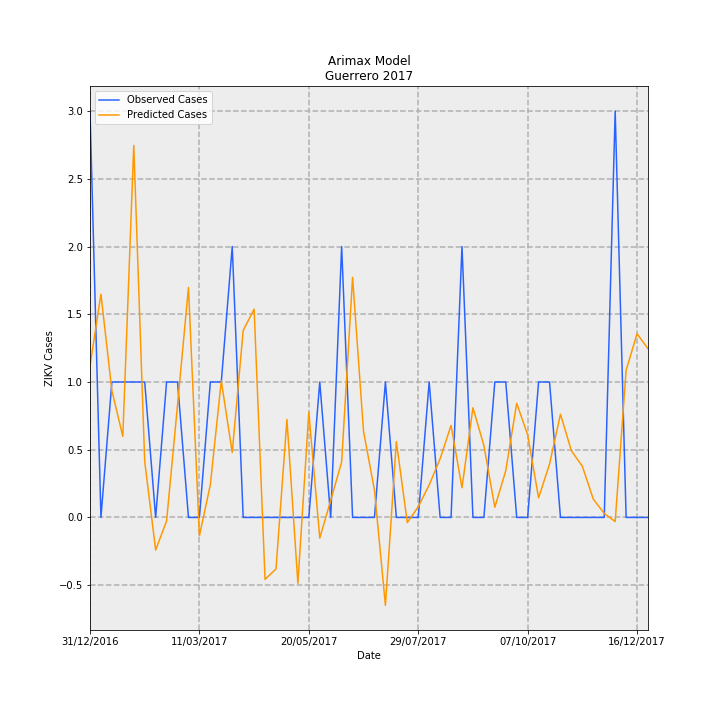

The file beside this chart, header and first rows:
Date, predictions_incidence, observed_incidence, Predicted Cases, Observed Cases, error
31/12/2016, 0.0317, 0.08491, 1.12, 3.0, 1.88
07/01/2017, 0.04666, 0.0, 1.648, 0.0, -1.648
14/01/2017, 0.02649, 0.0283, 0.936, 1.0, 0.06398
21/01/2017, 0.01693, 0.0283, 0.5982, 1.0, 0.4018
28/01/2017, 0.07773, 0.0283, 2.746, 1.0, -1.746
04/02/2017, 0.01171, 0.0283, 0.4137, 1.0, 0.5863
11/02/2017, -0.00682, 0.0, -0.241, 0.0, 0.241
18/02/2017, -0.0007383, 0.0283, -0.02608, 1.0, 1.026
25/02/2017, 0.02351, 0.0283, 0.8305, 1.0, 0.1695
04/03/2017, 0.04806, 0.0, 1.698, 0.0, -1.698
11/03/2017, -0.00385, 0.0, -0.136, 0.0, 0.136
18/03/2017, 0.006859, 0.0283, 0.2423, 1.0, 0.7577
25/03/2017, 0.02853, 0.0283, 1.008, 1.0, -0.008139
01/04/2017, 0.01355, 0.05661, 0.4787, 2.0, 1.521
08/04/2017, 0.03906, 0.0, 1.38, 0.0, -1.38
15/04/2017, 0.04352, 0.0, 1.538, 0.0, -1.538
22/04/2017, -0.01294, 0.0, -0.4571, 0.0, 0.4571
29/04/2017, -0.01077, 0.0, -0.3806, 0.0, 0.3806
06/05/2017, 0.02047, 0.0, 0.7231, 0.0, -0.7231
13/05/2017, -0.01377, 0.0, -0.4865, 0.0, 0.4865
20/05/2017, 0.02198, 0.0, 0.7768, 0.0, -0.7768
27/05/2017, -0.004304, 0.0283, -0.1521, 1.0, 1.152
03/06/2017, 0.003548, 0.0, 0.1253, 0.0, -0.1253
10/06/2017, 0.01159, 0.05661, 0.4096, 2.0, 1.59
17/06/2017, 0.05017, 0.0, 1.772, 0.0, -1.772
24/06/2017, 0.01798, 0.0, 0.6354, 0.0, -0.6354
01/07/2017, 0.005676, 0.0, 0.2006, 0.0, -0.2006
08/07/2017, -0.01836, 0.0283, -0.6487, 1.0, 1.649
15/07/2017, 0.01584, 0.0, 0.5597, 0.0, -0.5597
22/07/2017, -0.001082, 0.0, -0.03825, 0.0, 0.03825
29/07/2017, 0.002219, 0.0, 0.07842, 0.0, -0.07842
05/08/2017, 0.006779, 0.0283, 0.2395, 1.0, 0.7605
12/08/2017, 0.01226, 0.0, 0.4331, 0.0, -0.4331
19/08/2017, 0.01924, 0.0, 0.6797, 0.0, -0.6797
26/08/2017, 0.006205, 0.05661, 0.2192, 2.0, 1.781
02/09/2017, 0.02292, 0.0, 0.81, 0.0, -0.81
09/09/2017, 0.01503, 0.0, 0.5312, 0.0, -0.5312
16/09/2017, 0.002124, 0.0283, 0.07503, 1.0, 0.925
23/09/2017, 0.00977, 0.0283, 0.3452, 1.0, 0.6548
30/09/2017, 0.02385, 0.0, 0.8428, 0.0, -0.8428
07/10/2017, 0.01727, 0.0, 0.6103, 0.0, -0.6103
14/10/2017, 0.004097, 0.0283, 0.1448, 1.0, 0.8552
21/10/2017, 0.01115, 0.0283, 0.3938, 1.0, 0.6062
28/10/2017, 0.02157, 0.0, 0.7622, 0.0, -0.7622
04/11/2017, 0.01392, 0.0, 0.4917, 0.0, -0.4917
11/11/2017, 0.01069, 0.0, 0.3777, 0.0, -0.3777
18/11/2017, 0.003825, 0.0, 0.1352, 0.0, -0.1352
25/11/2017, 0.0008333, 0.0, 0.02944, 0.0, -0.02944
02/12/2017, -0.0008639, 0.08491, -0.03052, 3.0, 3.031
09/12/2017, 0.03077, 0.0, 1.087, 0.0, -1.087
16/12/2017, 0.03837, 0.0, 1.356, 0.0, -1.356
23/12/2017, 0.03526, 0.0, 1.246, 0.0, -1.246
